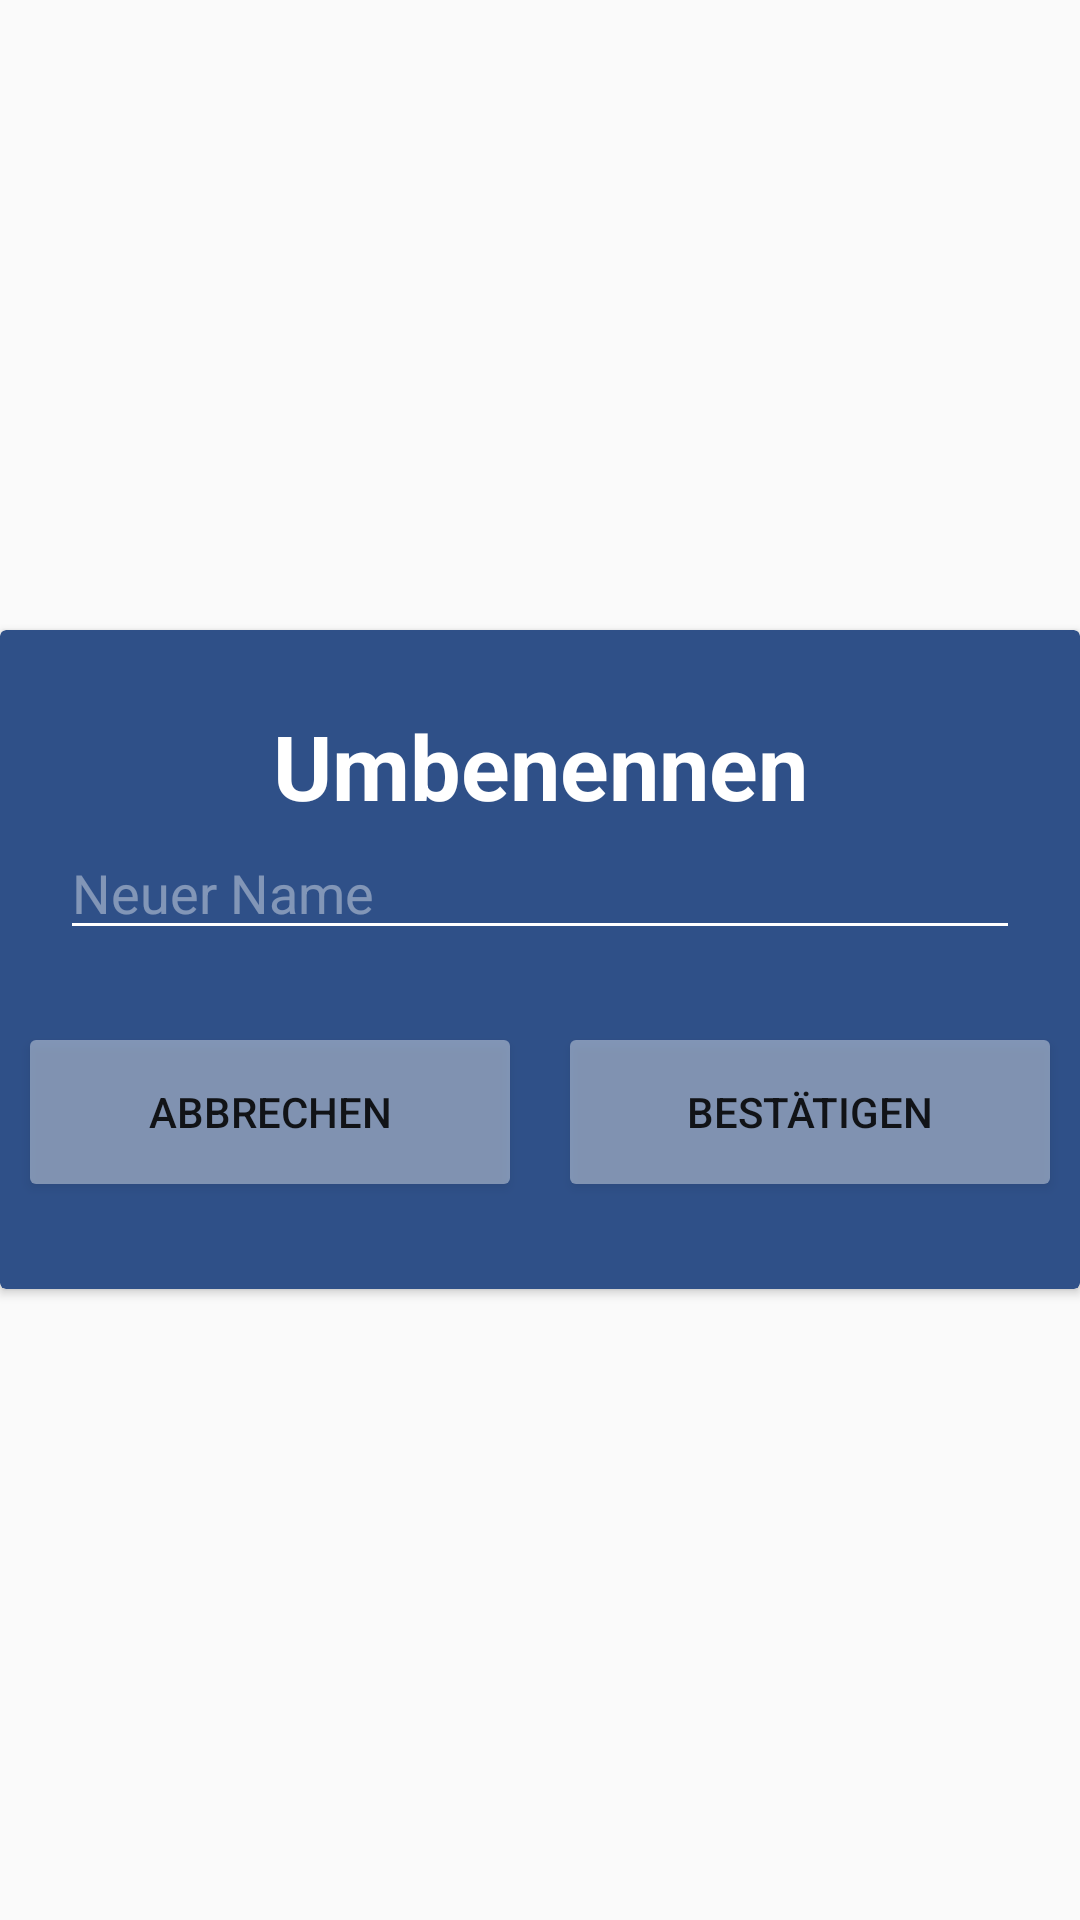

Produce the Android XML layout that renders to this screen, including the resource entries it uses.
<!-- AndroidManifest.xml: application theme AppTheme -->
<!-- res/layout/dialog_rename_folder.xml -->
<?xml version="1.0" encoding="utf-8"?>
<RelativeLayout xmlns:android="http://schemas.android.com/apk/res/android"
    xmlns:app="http://schemas.android.com/apk/res-auto"
    xmlns:tools="http://schemas.android.com/tools"
    android:layout_width="match_parent"
    android:layout_height="match_parent"
    android:gravity="center"
    tools:context=".MainMenu.FolderActivity"

    >
    <androidx.cardview.widget.CardView
        android:layout_width="match_parent"
        android:layout_height="wrap_content"
        app:cardBackgroundColor="@color/colorBackgroundBlue"
        android:elevation="5dp"
        android:layout_alignParentLeft="true"
        android:layout_alignParentTop="true"
        android:layout_alignParentStart="true"
        >

        <LinearLayout
            android:layout_width="match_parent"
            android:layout_height="wrap_content"
            android:orientation="vertical"
            android:layout_marginTop="25dp"
            android:layout_marginBottom="25dp">
            <TextView
                android:layout_width="match_parent"
                android:layout_height="wrap_content"
                android:layout_marginLeft="20dp"
                android:layout_marginRight="20dp"
                android:text="@string/rename"
                android:textAlignment="center"
                android:textStyle="bold"
                android:textColor="@color/white"
                android:textSize="30sp" />

            <EditText
                android:id="@+id/editText_rename"
                android:layout_width="match_parent"
                android:layout_height="wrap_content"
                android:layout_marginLeft="20dp"
                android:layout_marginRight="20dp"
                android:layout_marginBottom="20dp"
                android:hint="@string/new_name"
                android:inputType="textPersonName"
                android:textColor="@color/white"
                android:textColorHint="@color/random_light"
                app:backgroundTint="@color/white"
                />


            <androidx.appcompat.widget.LinearLayoutCompat
                android:layout_width="match_parent"
                android:layout_height="wrap_content"
                android:orientation="horizontal">

                <Button
                    android:id="@+id/btn_rename_cancel"
                    android:layout_width="wrap_content"
                    android:layout_height="wrap_content"
                    android:layout_weight="1"
                    android:text="@string/abbrechen"
                    android:background="@drawable/bg_et"
                    android:layout_margin="10dp"/>

                <Button
                    android:id="@+id/btn_rename_ok"
                    android:layout_width="wrap_content"
                    android:layout_height="wrap_content"
                    android:layout_weight="1"
                    android:text="@string/ok"
                    android:background="@drawable/bg_et"
                    android:layout_margin="10dp"/>
            </androidx.appcompat.widget.LinearLayoutCompat>
        </LinearLayout>

    </androidx.cardview.widget.CardView>


</RelativeLayout>
<!-- resources referenced by this layout -->
<resources>
  <color name="colorBackgroundBlue">#2F5088</color>
  <color name="random_light">#66ffffff</color>
  <color name="white">#FFFFFF</color>
  <!-- drawable bg_et (drawable) -->
  <?xml version="1.0" encoding="utf-8"?>
  <shape xmlns:android="http://schemas.android.com/apk/res/android">
      <solid android:color="@color/random_light" />
      <corners android:radius="2dp"/>
  </shape>
  <string name="abbrechen">Abbrechen</string>
  <string name="new_name">Neuer Name</string>
  <string name="ok">Bestätigen</string>
  <string name="rename">Umbenennen</string>
  <style name="AppTheme" parent="Theme.AppCompat.Light.NoActionBar">
          
          <item name="colorPrimary">@color/colorBackgroundBlue</item>
          <item name="colorPrimaryDark">@color/colorBackgroundBlue</item>
          <item name="colorAccent">@color/colorBackgroundPink</item>
      </style>
  <color name="colorBackgroundPink">#FFC7EE</color>
</resources>
